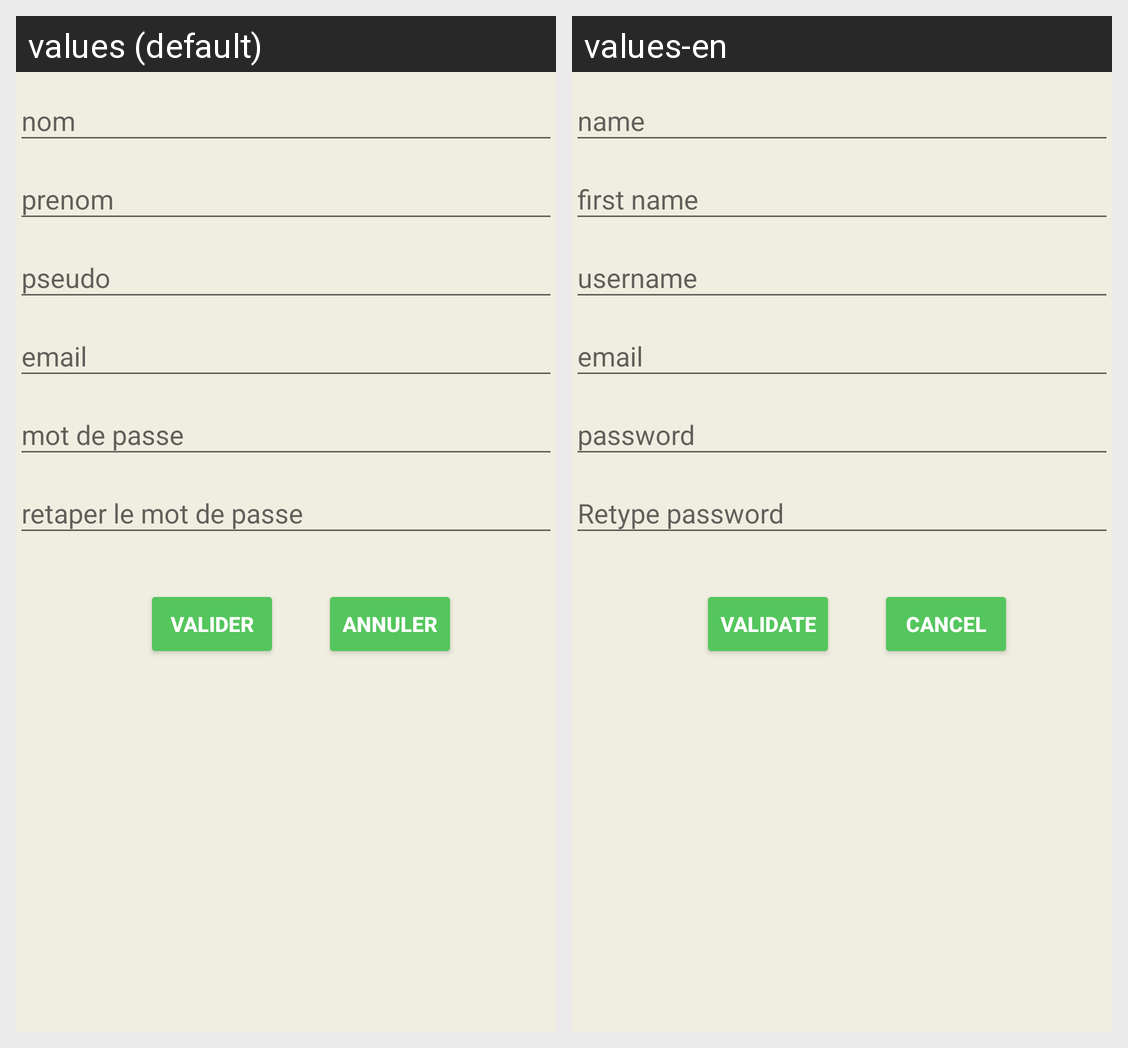

The Android screen above is rendered under two locales of the same app. Produce the string resources it draws, with the default and per-locale values.
Android screen res/layout/activity_creation_compte.xml rendered under 2 locales, left to right: values (default), values-en. Device: Nexus 5 (rendered at 1080×1920; each locale shown at half size, 540×960, under a caption strip naming it); theme AppTheme.
Strings drawn on this screen, with the default value and each locale's value (text and hints the layout hard-codes, and strings that could not be matched under every locale, appear in the picture but are not listed):

action_creation
  values: Valider
  values-en: Validate

action_annuler
  values: Annuler
  values-en: Cancel
